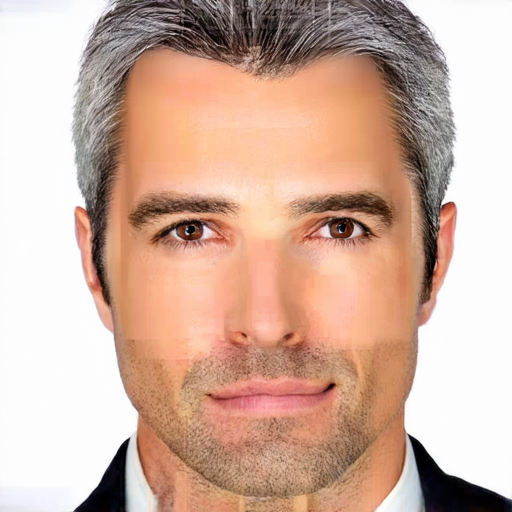
Generation parameters embedded in this image by ComfyUI (PNG 'prompt' text chunk: the API-format workflow graph, JSON):
{"3":{"inputs":{"seed":738276482,"steps":50,"cfg":4.5,"sampler_name":"dpmpp_2m","scheduler":"sgm_uniform","denoise":1.0,"model":["15",0],"positive":["6",0],"negative":["7",0],"latent_image":["5",0],"clip_name3":"t5xxl_fp16.safetensors"},"class_type":"KSampler","_meta":{"title":"KSampler"}},"4":{"inputs":{"ckpt_name":"sd3.5_medium.safetensors"},"class_type":"CheckpointLoaderSimple","_meta":{"title":"Load Checkpoint"}},"5":{"inputs":{"width":512,"height":512,"batch_size":1},"class_type":"EmptyLatentImage","_meta":{"title":"Empty Latent Image"}},"6":{"inputs":{"text":"Male, Caucasian, Approximately 40 years old, Almond-shaped dark brown Eyes, Well-groomed Eyebrows, Broad Nose, Oval smooth Face, Medium full Lips, Short grey Hair, Defined Jawline, Slightly flushed Cheeks","clip":["14",0]},"class_type":"CLIPTextEncode","_meta":{"title":"CLIP Text Encode (Prompt)"}},"7":{"inputs":{"text":"unrealistic, animate, cropped, low quality, monochrome","clip":["14",0]},"class_type":"CLIPTextEncode","_meta":{"title":"CLIP Text Encode (Prompt)"}},"8":{"inputs":{"samples":["3",0],"vae":["4",2]},"class_type":"VAEDecode","_meta":{"title":"VAE Decode"}},"14":{"inputs":{"clip_name1":"clip_g.safetensors","clip_name2":"clip_l.safetensors","clip_name3":"t5xxl_fp8_e4m3fn.safetensors"},"class_type":"TripleCLIPLoader","_meta":{"title":"TripleCLIPLoader"}},"15":{"inputs":{"shift":3.0,"model":["4",0]},"class_type":"ModelSamplingSD3","_meta":{"title":"ModelSamplingSD3"}},"23":{"inputs":{"images":["8",0]},"class_type":"PreviewImage","_meta":{"title":"Preview Image"}}}